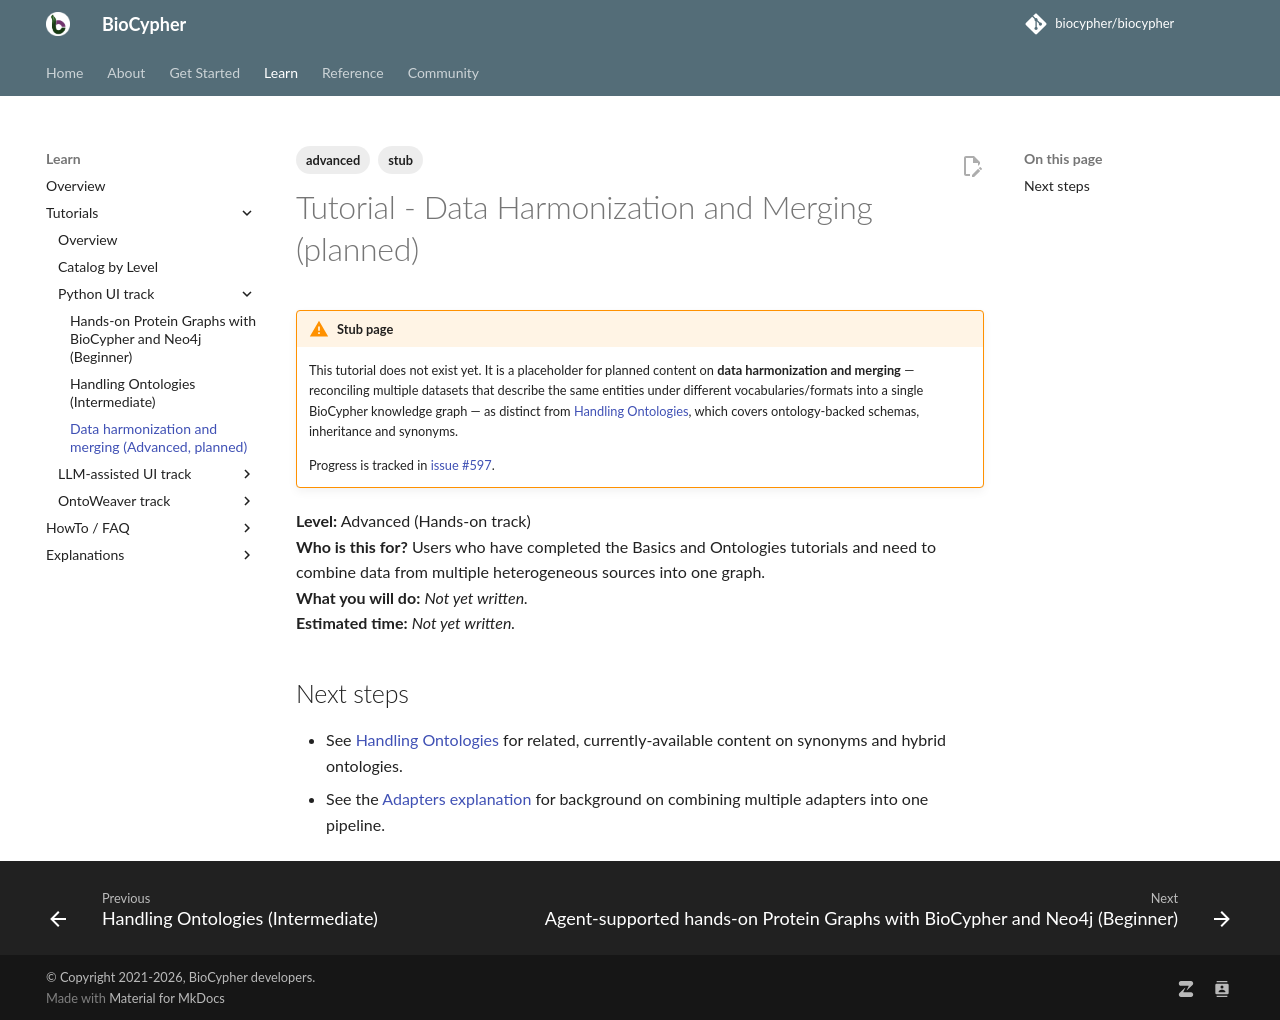

repository: biocypher/biocypher · page: 0.17.0/learn/tutorials/tutorial_data_harmonization/index.html · generator: mkdocs

---
tags:
  - stub
  - advanced
---

# Tutorial - Data Harmonization and Merging (planned)

!!! warning "Stub page"
    This tutorial does not exist yet. It is a placeholder for planned content on
    **data harmonization and merging** — reconciling multiple datasets that
    describe the same entities under different vocabularies/formats into a
    single BioCypher knowledge graph — as distinct from
    [Handling Ontologies](tutorial002_handling_ontologies.md), which covers
    ontology-backed schemas, inheritance and synonyms.

    Progress is tracked in
    [issue #597](https://github.com/biocypher/biocypher/issues/597).

**Level:** Advanced (Hands-on track)  
**Who is this for?** Users who have completed the Basics and Ontologies tutorials and need to combine data from multiple heterogeneous sources into one graph.  
**What you will do:** *Not yet written.*  
**Estimated time:** *Not yet written.*

## Next steps

- See [Handling Ontologies](tutorial002_handling_ontologies.md) for related, currently-available content on synonyms and hybrid ontologies.
- See the [Adapters explanation](../explanation/adapters.md) for background on combining multiple adapters into one pipeline.
